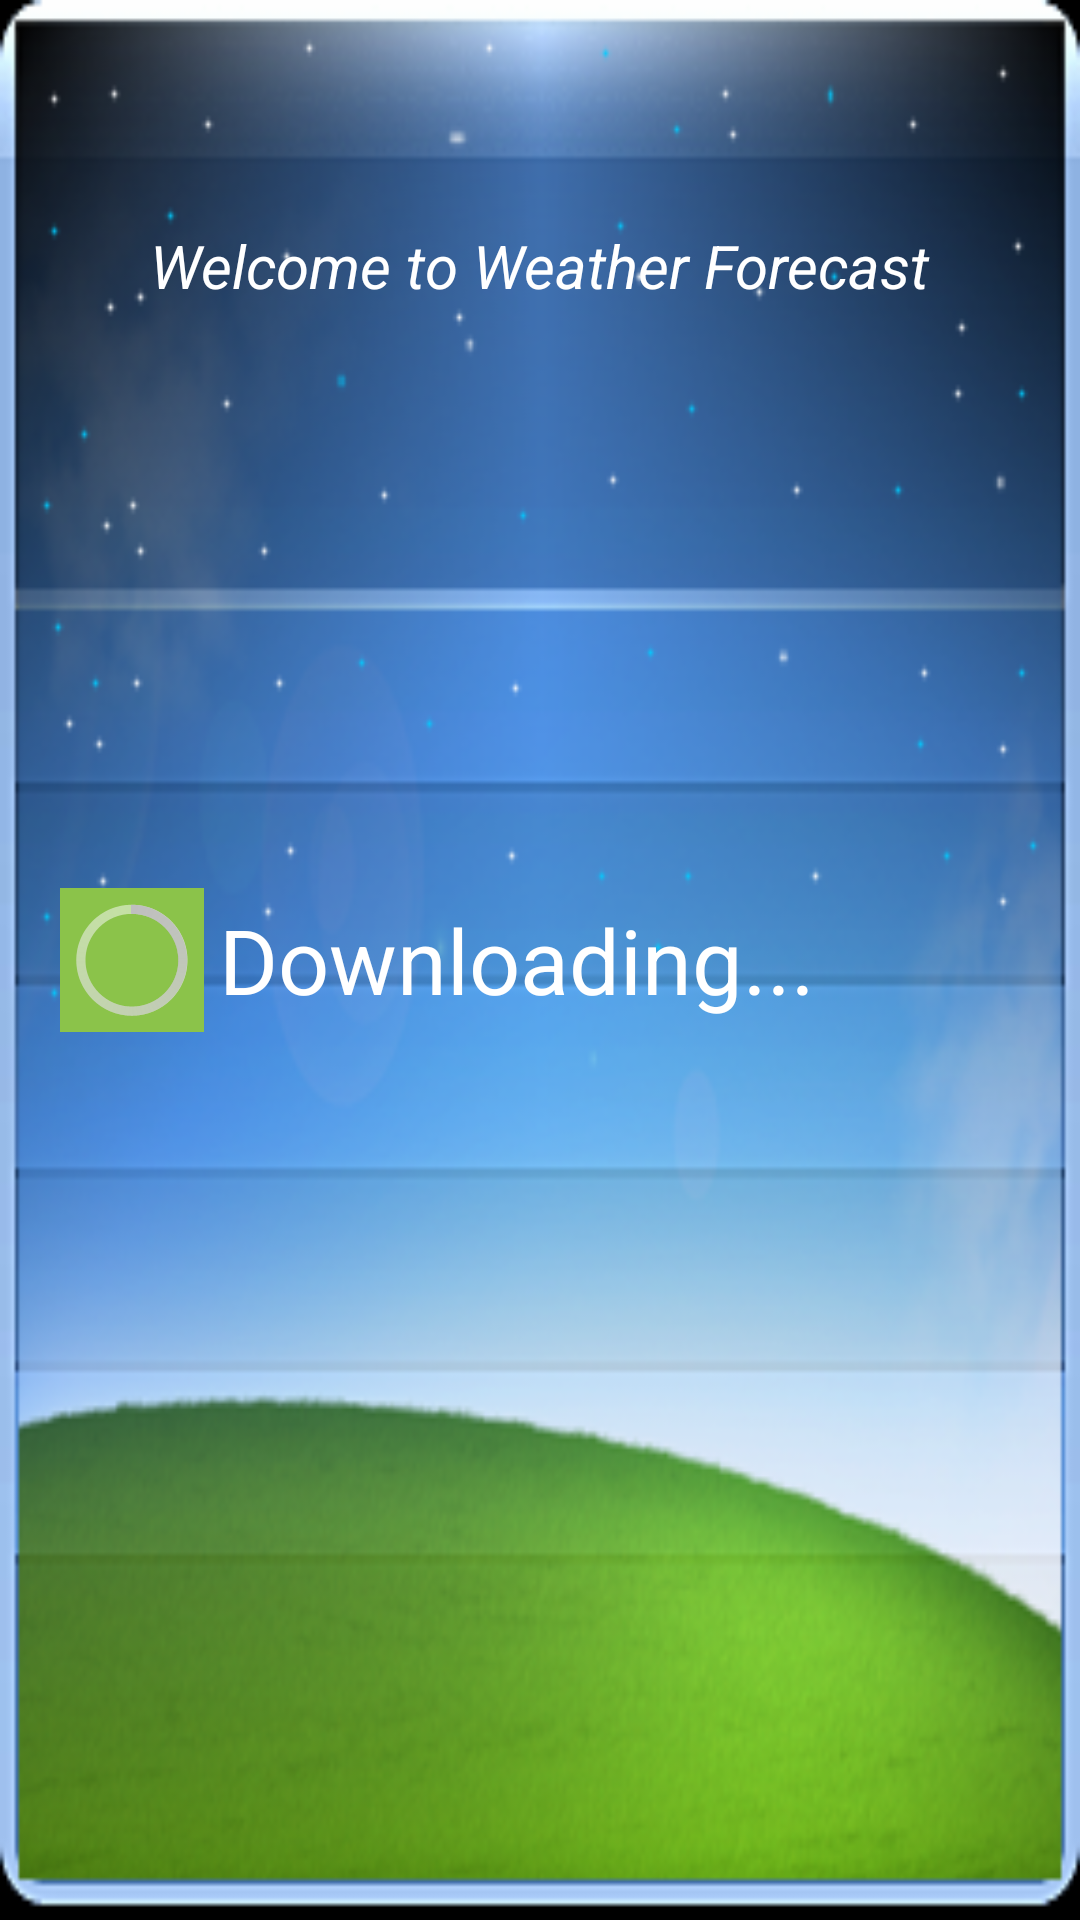

Layout XML and referenced resources for this Android screen:
<!-- AndroidManifest.xml: application theme AppTheme -->
<!-- res/layout/activity_welcome.xml -->
<RelativeLayout xmlns:android="http://schemas.android.com/apk/res/android"
    xmlns:tools="http://schemas.android.com/tools"
    android:layout_width="match_parent"
    android:layout_height="match_parent"
    android:background="@drawable/backgroundwelcome"
    tools:context="com.example.tuananh.weatherforecast.activitys.WelcomeActivity">

    <TextView
        android:layout_width="wrap_content"
        android:layout_height="wrap_content"
        android:textAppearance="?android:attr/textAppearanceLarge"
        android:text="@string/tv_welcome"
        android:id="@+id/tv"
        android:textSize="20sp"
        android:textStyle="italic"
        android:layout_alignParentTop="true"
        android:layout_centerHorizontal="true"
        android:layout_marginTop="75dp" />

    <ProgressBar
        style="?android:attr/absListViewStyle"
        android:layout_width="wrap_content"
        android:layout_height="wrap_content"
        android:background="#8BC34A"
        android:id="@+id/progressBar"
        android:layout_marginLeft="20dp"
        android:layout_marginRight="5dp"
        android:layout_centerVertical="true"
        android:layout_alignParentLeft="true"
        />

    <TextView
        android:layout_width="wrap_content"
        android:layout_height="wrap_content"
        android:textAppearance="?android:attr/textAppearanceMedium"
        android:text="@string/download"
        android:textSize="30sp"
        android:id="@+id/tv_progress"
        android:layout_centerVertical="true"
        android:layout_toRightOf="@+id/progressBar"/>

</RelativeLayout>
<!-- resources referenced by this layout -->
<resources>
  <!-- drawable backgroundwelcome: png bitmap (drawable, 195295 bytes) -->
  <string name="download">Downloading...</string>
  <string name="tv_welcome">Welcome to Weather Forecast</string>
  <style name="AppTheme" parent="android:Theme.Holo.Light.DarkActionBar">
          
          <item name="android:textColor">#FFF</item>
          <item name="android:buttonStyle">@style/CKButton</item>
          <item name="android:radioButtonStyle">@style/MyRadioButton</item>
          <item name="android:editTextColor">#FFF</item>
          <item name="android:windowBackground">@drawable/rainbackground</item>
      </style>
  <style name="CKButton" parent="android:style/Widget.Button">
          <item name="android:textColor">@color/white</item>
      </style>
  <style name="MyRadioButton" parent="@android:style/Widget.CompoundButton.RadioButton">
          <item name="android:textColor">@color/white</item>
          <item name="android:button">@drawable/custom_radio_button</item>
      </style>
  <!-- drawable rainbackground: png bitmap (drawable, 358060 bytes) -->
  <color name="white">#FFFFFF</color>
</resources>
